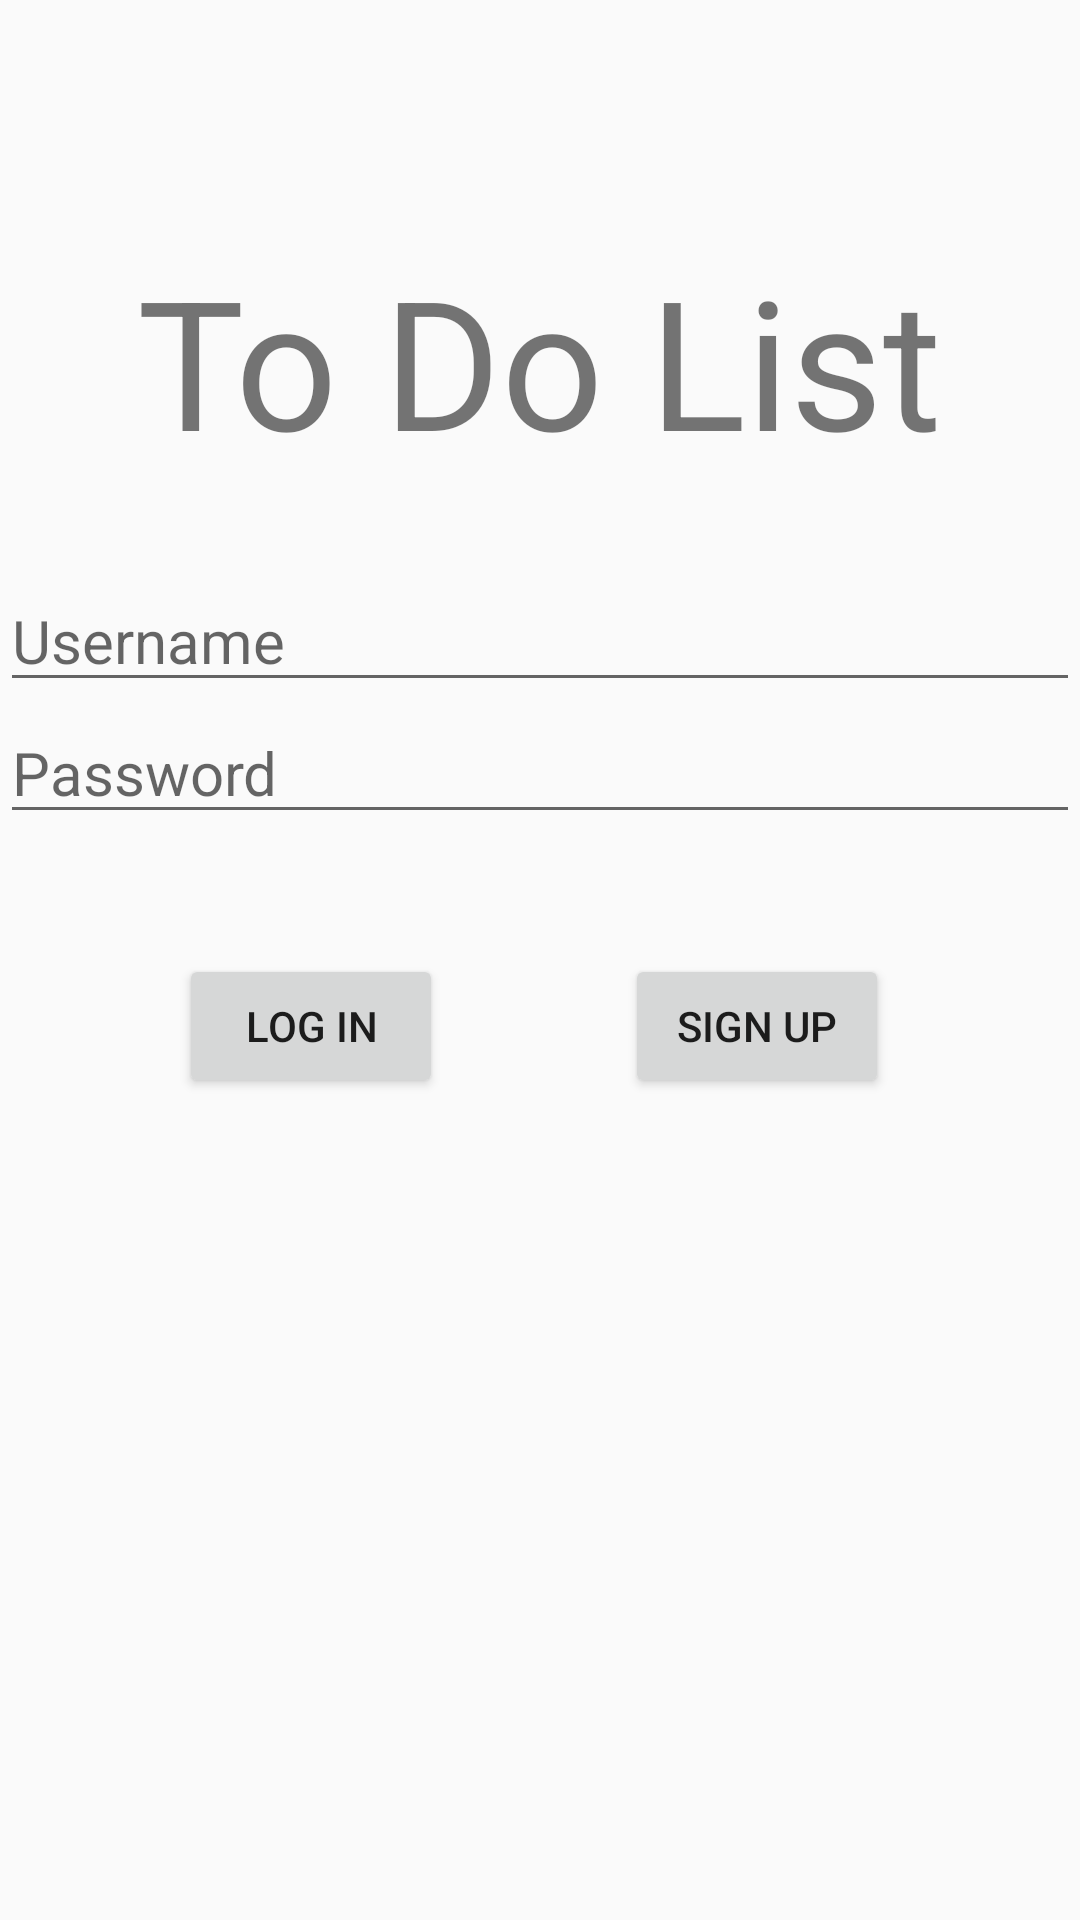

Produce the Android XML layout that renders to this screen, including the resource entries it uses.
<!-- AndroidManifest.xml: application theme AppTheme -->
<!-- res/layout/activity_login.xml -->
<?xml version="1.0" encoding="utf-8"?>
<RelativeLayout xmlns:android="http://schemas.android.com/apk/res/android"
    xmlns:app="http://schemas.android.com/apk/res-auto"
    xmlns:tools="http://schemas.android.com/tools"
    android:layout_width="match_parent"
    android:layout_height="match_parent"
    android:layout_margin="40dp"
    tools:context="com.example.zhijia_jian.todolist.Login">

    
        
        
        
        
        
        
        
    <TextView
        android:layout_width="wrap_content"
        android:layout_height="wrap_content"
        android:layout_centerHorizontal="true"
        android:text="To Do List"
        android:textSize="60dp"
        android:layout_marginTop="80dp"
        android:id="@+id/tv2" />
    <EditText
        android:layout_width="match_parent"
        android:layout_height="wrap_content"
        android:hint="Username"
        android:textSize="20dp"
        android:layout_marginTop="30dp"
        android:layout_below="@id/tv2"
        android:id="@+id/nameET" />

    <EditText
        android:id="@+id/passwordET"
        android:layout_width="match_parent"
        android:layout_height="wrap_content"
        android:layout_below="@+id/nameET"
        android:layout_centerHorizontal="true"
        android:ems="10"
        android:textSize="20dp"
        android:hint="Password"
        android:inputType="textPassword" />

    <Button
        android:id="@+id/loginButton"
        android:layout_width="wrap_content"
        android:layout_height="wrap_content"
        android:layout_alignLeft="@+id/tv2"
        android:layout_alignStart="@+id/tv2"
        android:layout_below="@+id/passwordET"
        android:layout_marginLeft="14dp"
        android:layout_marginStart="14dp"
        android:layout_marginTop="40dp"
        android:text="Log In" />

    <Button
        android:id="@+id/signupButton"
        android:layout_width="wrap_content"
        android:layout_height="wrap_content"
        android:layout_alignEnd="@+id/tv2"
        android:layout_alignRight="@+id/tv2"
        android:layout_alignTop="@+id/loginButton"
        android:layout_marginEnd="18dp"
        android:layout_marginRight="18dp"
        android:text="Sign Up" />



</RelativeLayout>
<!-- resources referenced by this layout -->
<resources>
  <style name="AppTheme" parent="Theme.AppCompat.Light.DarkActionBar">
          
          <item name="colorPrimary">@color/colorPrimary</item>
          <item name="colorPrimaryDark">@color/colorPrimaryDark</item>
          <item name="colorAccent">@color/colorAccent</item>
          <item name="actionBarStyle">@style/Theme.MyApp.ActionBar</item>
  
      </style>
  <color name="colorPrimary">#2e394b</color>
  <color name="colorPrimaryDark">#2e394b</color>
  <color name="colorAccent">#587d93</color>
  <style name="Theme.MyApp.ActionBar" parent="style/Widget.AppCompat.Light.ActionBar.Solid.Inverse">
          
          
          
          <item name="elevation">0dp</item>
      </style>
</resources>
